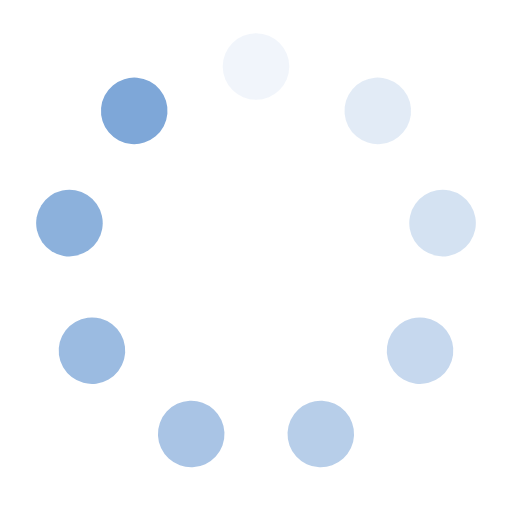
t = 0.00 s
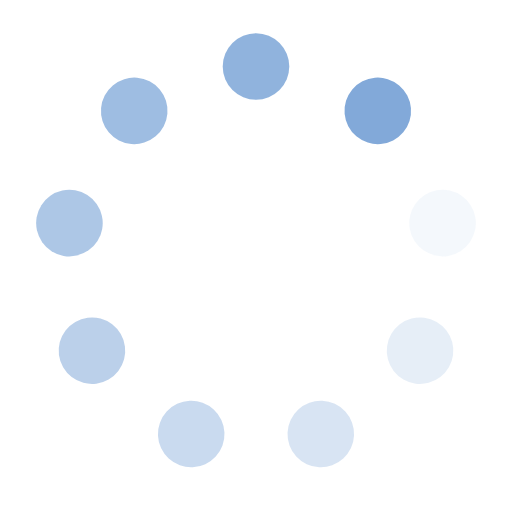
t = 0.25 s
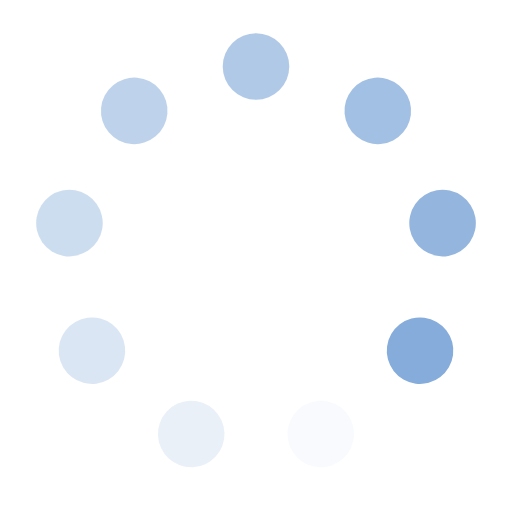
t = 0.50 s
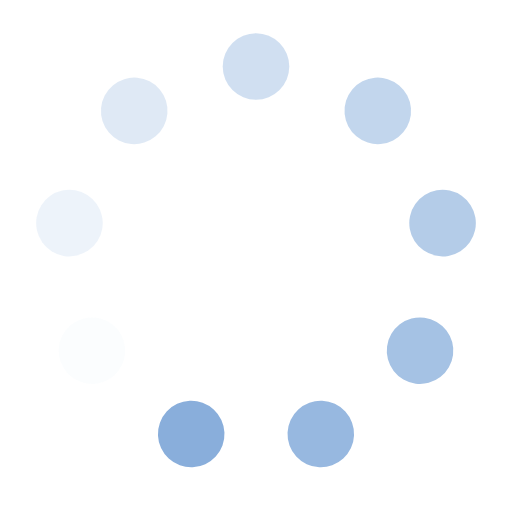
t = 0.75 s

The animated SVG that drew these frames (rendered in a browser with its animation timeline set to each time). Animation: 9 SMIL elements (animate=9); one cycle of 1.00 s, repeats indefinitely.

<?xml version="1.0" encoding="utf-8"?>
<svg xmlns="http://www.w3.org/2000/svg" xmlns:xlink="http://www.w3.org/1999/xlink" style="margin: auto; background: none; display: block; shape-rendering: auto;" width="231px" height="231px" viewBox="0 0 100 100" preserveAspectRatio="xMidYMid">
<g transform="rotate(0 50 50)">
  <rect x="43.5" y="6.5" rx="6.5" ry="6.5" width="13" height="13" fill="#7ea7d8">
    <animate attributeName="opacity" values="1;0" keyTimes="0;1" dur="1s" begin="-0.8888888888888888s" repeatCount="indefinite"></animate>
  </rect>
</g><g transform="rotate(40 50 50)">
  <rect x="43.5" y="6.5" rx="6.5" ry="6.5" width="13" height="13" fill="#7ea7d8">
    <animate attributeName="opacity" values="1;0" keyTimes="0;1" dur="1s" begin="-0.7777777777777778s" repeatCount="indefinite"></animate>
  </rect>
</g><g transform="rotate(80 50 50)">
  <rect x="43.5" y="6.5" rx="6.5" ry="6.5" width="13" height="13" fill="#7ea7d8">
    <animate attributeName="opacity" values="1;0" keyTimes="0;1" dur="1s" begin="-0.6666666666666666s" repeatCount="indefinite"></animate>
  </rect>
</g><g transform="rotate(120 50 50)">
  <rect x="43.5" y="6.5" rx="6.5" ry="6.5" width="13" height="13" fill="#7ea7d8">
    <animate attributeName="opacity" values="1;0" keyTimes="0;1" dur="1s" begin="-0.5555555555555556s" repeatCount="indefinite"></animate>
  </rect>
</g><g transform="rotate(160 50 50)">
  <rect x="43.5" y="6.5" rx="6.5" ry="6.5" width="13" height="13" fill="#7ea7d8">
    <animate attributeName="opacity" values="1;0" keyTimes="0;1" dur="1s" begin="-0.4444444444444444s" repeatCount="indefinite"></animate>
  </rect>
</g><g transform="rotate(200 50 50)">
  <rect x="43.5" y="6.5" rx="6.5" ry="6.5" width="13" height="13" fill="#7ea7d8">
    <animate attributeName="opacity" values="1;0" keyTimes="0;1" dur="1s" begin="-0.3333333333333333s" repeatCount="indefinite"></animate>
  </rect>
</g><g transform="rotate(240 50 50)">
  <rect x="43.5" y="6.5" rx="6.5" ry="6.5" width="13" height="13" fill="#7ea7d8">
    <animate attributeName="opacity" values="1;0" keyTimes="0;1" dur="1s" begin="-0.2222222222222222s" repeatCount="indefinite"></animate>
  </rect>
</g><g transform="rotate(280 50 50)">
  <rect x="43.5" y="6.5" rx="6.5" ry="6.5" width="13" height="13" fill="#7ea7d8">
    <animate attributeName="opacity" values="1;0" keyTimes="0;1" dur="1s" begin="-0.1111111111111111s" repeatCount="indefinite"></animate>
  </rect>
</g><g transform="rotate(320 50 50)">
  <rect x="43.5" y="6.5" rx="6.5" ry="6.5" width="13" height="13" fill="#7ea7d8">
    <animate attributeName="opacity" values="1;0" keyTimes="0;1" dur="1s" begin="0s" repeatCount="indefinite"></animate>
  </rect>
</g>
<!-- [ldio] generated by https://loading.io/ --></svg>